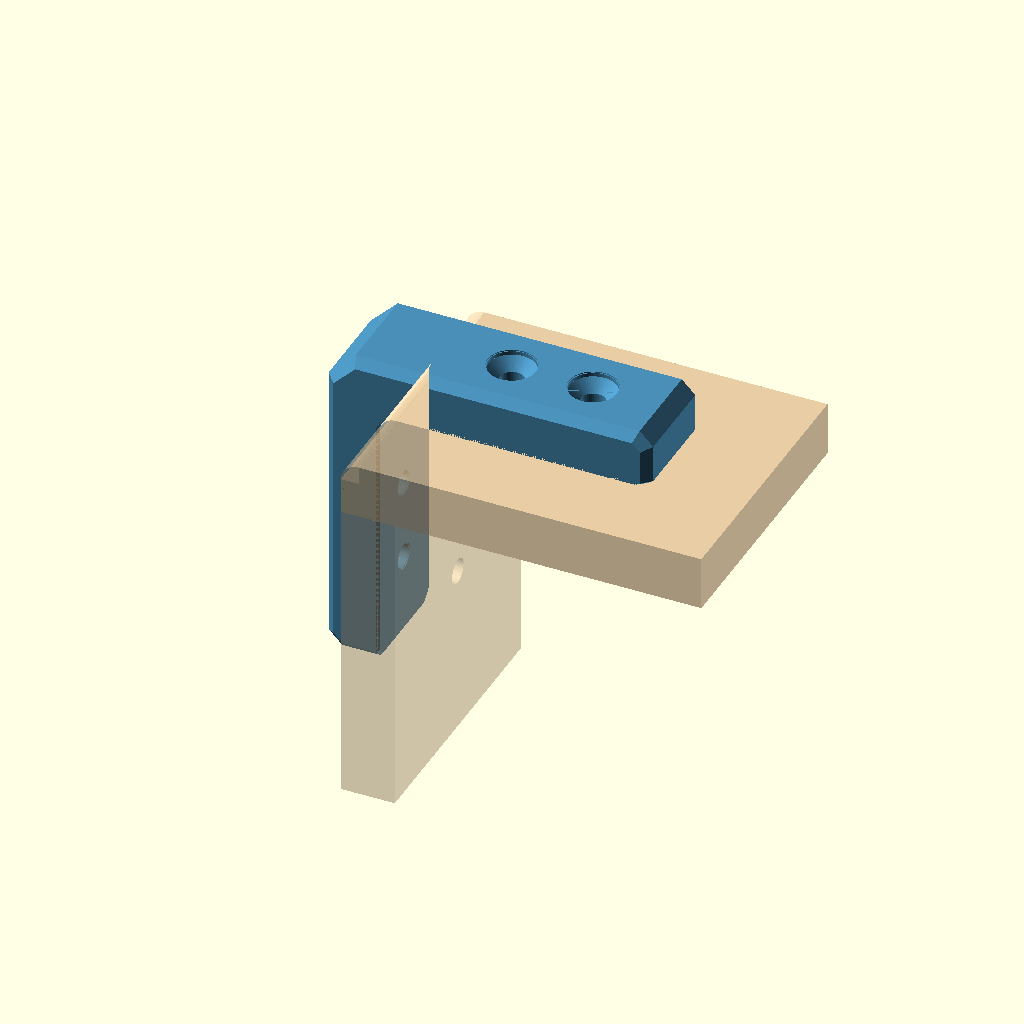
Cell 1 — every parameter at its default value.
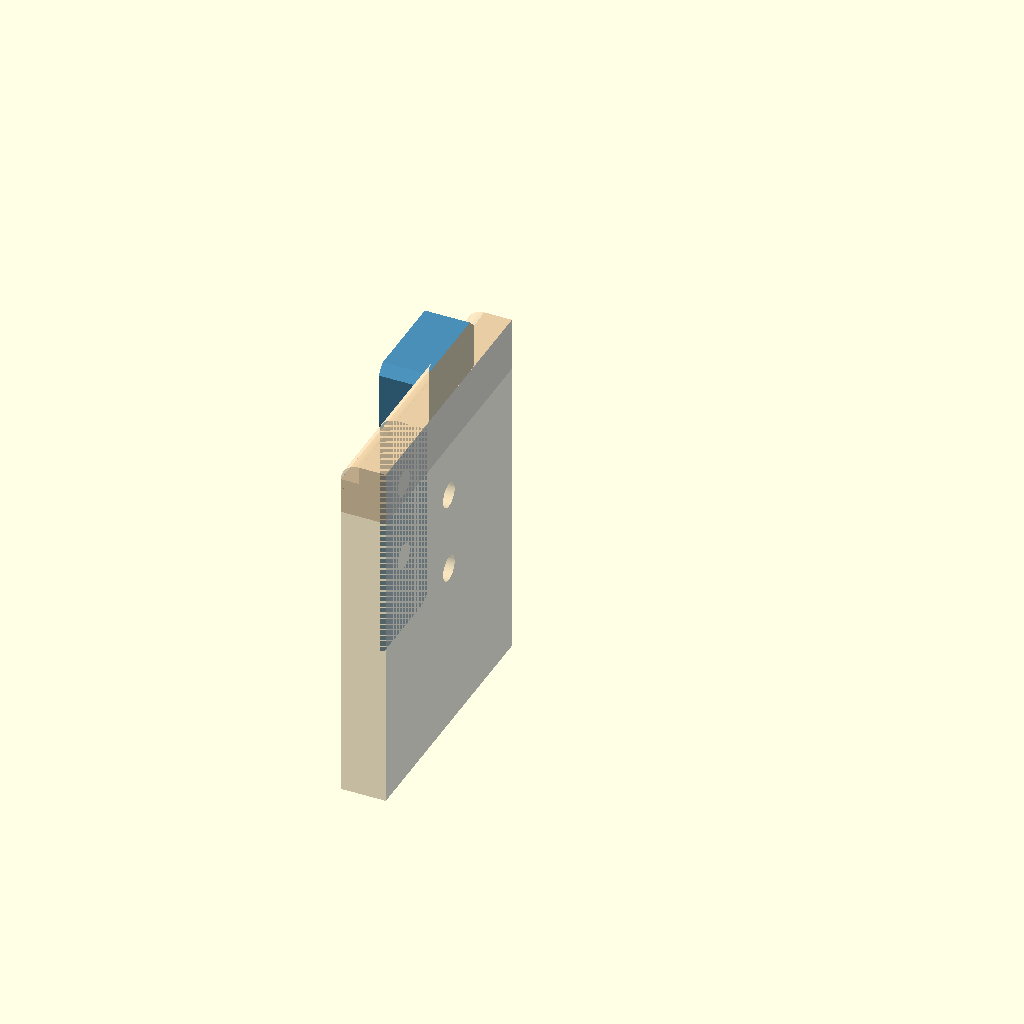
Cell 2: c_section_axis = "X" (everything else at default).
One fixed orthographic camera (rotation 55°, 0°, 25°; colour scheme Cornfield) for every cell.
Source of the model, previews/pr-15/models/corner_bracket/v0.1/scad/corner_bracket.scad:
// Outside-corner L bracket for plywood joints - bolts from the outside (M5 default).
// All dimensions are in millimetres. Adjust settings in the OpenSCAD Customizer.
//
// Side view (X to the right, Z upwards), with wood inside the bracket:
//
//     ____________________        <- bracket, top arm (outside the horizontal panel)
//    /  ##################
//   |  ||==================      <- horizontal plywood panel (10 mm)
//   |  ||
//   |  ||  vertical plywood panel
//   |  ||
//    bracket, vertical arm (outside the upright panel)
//
// Two DIN 7991 countersunk socket-head bolts per arm enter from the OUTSIDE, with the head
// sunk slightly below the surface. They cross the plywood and are fixed on the inside with
// a washer (or flange nut) and a nut. No captive-nut pockets, windows or plugs.
//
// M5 stack per bolt: bracket 12 + plywood 10 + washer 1 + nut 4.7 + about 1 thread = 28.7 mm,
// so M5 x 30. (M4 values: head 8, washer 9 x 0.8, nut AF7 x 3.2, bolt length 30.)
// Use the bracket as a drilling template for the plywood holes.
//
// PRINTING: put the bracket on one flat side so layer lines follow the L outline.
//
// Requires inspection.scad in this directory for the optional section view.

use <inspection.scad>

/* [Display] */
show_wood     = true;     // translucent plywood preview; excluded from STL
show_hardware = false;    // bolts, washers and nuts as ghosts; excluded from STL
part_color     = [0.29, 0.56, 0.72]; // color
hardware_color = [0.65, 0.65, 0.70]; // color

/* [Section inspection] */
c_section_axis = "None";     // [None, X, Y, Z]
c_section_position_mm = 0;          // [-60:0.5:60]
c_section_depth_mm = 10;         // [0.1:0.1:80]
c_section_direction = "Positive"; // [Positive, Negative]

/* [Plywood] */
plywood_thickness = 12;     // plywood thickness
plywood_hole_diameter = 5.5; // drilled plywood hole (display only)
preview_panel_width = 60;     // panel width, display only
preview_panel_length = 80;     // panel length, display only

/* [Bracket geometry] */
bracket_width        = 24;   // bracket width across Y
wall_thickness       = 12;   // nominal arm thickness
horizontal_arm_length = 60;  // top-arm length
vertical_arm_length   = 60;  // vertical-arm length
outer_corner_chamfer  = 6;   // large 45-degree outer corner chamfer
arm_end_chamfer       = 3;   // 45-degree chamfer at both arm ends
side_edge_chamfer     = 2;   // bevel on the broad side-face outer edges; 0 disables

/* [Print compensation] */
elephant_foot_relief = 0.6; // 45-degree relief at print-facing contact edges; 0 disables
inside_corner_radius = 4.0; // plywood inside corner must match; use 0 or >= 1 mm

/* [Bolts] */
bolts_per_arm        = 2;    // [1, 2]
bolt_offset          = 12;   // first bolt: distance beyond the inner face of the other panel
bolt_spacing         = 18;   // second bolt this much further along the arm
bolt_y_offset        = 0;    // top-arm bolts at +offset, vertical-arm bolts at -offset across Y; 5 gives the bolt tips more room
bolt_diameter        = 5;    // M5 (M4: 4)
bolt_clearance       = 0.4;  // clearance in the bracket's through hole
head_diameter        = 10;   // DIN 7991 head (M5: 10, M4: 8)
head_clearance       = 0.4;  // clearance on the head diameter
head_recess          = 1;    // head top sits this far below the outer surface (0 = flush)
bolt_hole_edge_relief     = 0.2;  // shallow flat edge relief; radial enlargement and depth (0 = off)
bolt_length          = 35;   // including the countersunk head

/* [Inside washer and nut] */
washer_diameter  = 10;    // M5 DIN 125: 10 (M4: 9)
washer_thickness = 1.0;   // M5: 1.0 (M4: 0.8); use 0 with a flange nut
nut_across_flats = 8;     // M5: 8 (M4: 7)
nut_thickness    = 4.7;   // M5 ISO 4032: 4.7 (DIN 934: 4.0; M4: 3.2)

/* [Hidden] */
$fn = 48;

// ---------- Derived dimensions ----------
bolt_radius = bolt_diameter / 2;
top_bolt_x  = [for (i = [0 : bolts_per_arm - 1]) plywood_thickness + bolt_offset + i * bolt_spacing];
vertical_bolt_z = [for (i = [0 : bolts_per_arm - 1]) -(plywood_thickness + bolt_offset + i * bolt_spacing)];
min_bolt_length = wall_thickness + plywood_thickness + washer_thickness + nut_thickness + 1;

// Closest approach of the bolt tips inside the corner (top-arm tip z, vertical-arm tip x).
top_tip_z      = wall_thickness + head_recess - bolt_length;
vertical_tip_x = -wall_thickness + head_recess + bolt_length;
tip_gap = min([for (x = top_bolt_x) for (z = vertical_bolt_z)
    max(max(x - bolt_radius - vertical_tip_x, top_tip_z - (z + bolt_radius)),
        2 * bolt_y_offset - bolt_diameter)]);

echo("Minimum bolt length (mm):", min_bolt_length, " bolt_length:", bolt_length);
echo("Margin between last countersink and the arm end (mm):",
     horizontal_arm_length - (top_bolt_x[bolts_per_arm - 1] + (head_diameter + head_clearance) / 2
                              + head_recess + bolt_hole_edge_relief));
echo("Gap between neighbouring washers on the inside (mm):", bolt_spacing - washer_diameter);
echo("Closest approach of top-arm and vertical-arm bolt tips (mm):", tip_gap);
if (min_bolt_length > bolt_length) echo("WARNING: bolt too short for washer, nut and thread");
if (tip_gap < 0.5) echo("WARNING: bolt tips nearly touch inside the corner; shorten the bolts or increase bolt_y_offset");

// ---------- Plywood preview (joint corner at origin) ----------
module wood() {
    color("burlywood", 0.45) difference() {
        union() {
            translate([0, -preview_panel_width / 2, -plywood_thickness]) cube([preview_panel_length, preview_panel_width, plywood_thickness]);
            translate([0, -preview_panel_width / 2, -preview_panel_length]) cube([plywood_thickness, preview_panel_width, preview_panel_length - plywood_thickness]);
        }
        for (x = top_bolt_x)
            translate([x, bolt_y_offset, -plywood_thickness - 1]) cylinder(d = plywood_hole_diameter, h = plywood_thickness + 2);
        for (z = vertical_bolt_z)
            translate([-1, -bolt_y_offset, z]) rotate([0, 90, 0]) cylinder(d = plywood_hole_diameter, h = plywood_thickness + 2);
        // Remove material at the inside corner to match the bracket radius.
        if (inside_corner_radius > 0) difference() {
            translate([-1, -preview_panel_width / 2 - 1, -inside_corner_radius]) cube([inside_corner_radius + 1, preview_panel_width + 2, inside_corner_radius + 1]);
            translate([inside_corner_radius, 0, -inside_corner_radius]) rotate([90, 0, 0]) cylinder(r = inside_corner_radius, h = preview_panel_width + 4, center = true);
        }
    }
}

// ---------- Bracket side profile ----------
// Make the inside fillet from ordinary 2D shapes, before extrusion.
// The square sits in the open part of the L, at the sharp inner corner.
// Subtracting a circle leaves only the small curved region to add.
// Keep 72 segments (5 degrees each) to match the legacy 19-point arc.
module inside_corner_fill_2d(r) {
    difference() {
        translate([0, -r]) square([r, r]);
        translate([r, -r]) circle(r = r, $fn = 72);
    }
}

// Draw the unchanged L outline with a sharp inside corner at (0,0).
// The arm-end and outside-corner chamfers are part of this outline.
module base_profile_2d() {
    // Arm end-face print relief belongs to the 2D outline, not another 3D cut.
    top_tip =
        (elephant_foot_relief > 0)
            ? [[horizontal_arm_length - elephant_foot_relief, 0],
               [horizontal_arm_length, elephant_foot_relief]]
            : [[horizontal_arm_length, 0]];

    vertical_tip =
        (elephant_foot_relief > 0)
            ? [[-elephant_foot_relief, -vertical_arm_length],
               [0, -vertical_arm_length + elephant_foot_relief]]
            : [[0, -vertical_arm_length]];

    polygon(concat(top_tip, [
        [horizontal_arm_length, wall_thickness - arm_end_chamfer],
        [horizontal_arm_length - arm_end_chamfer, wall_thickness],
        [-wall_thickness + outer_corner_chamfer, wall_thickness],
        [-wall_thickness, wall_thickness - outer_corner_chamfer],
        [-wall_thickness, -vertical_arm_length + arm_end_chamfer],
        [-wall_thickness + arm_end_chamfer, -vertical_arm_length]
    ], vertical_tip, [[0, 0]]));
}

// Complete the side profile in 2D, then extrude it in profile_body().
// Radius zero leaves the original sharp corner without creating a square.
module bracket_profile_2d() {
    union() {
        base_profile_2d();
        if (inside_corner_radius > 0) inside_corner_fill_2d(inside_corner_radius);
    }
}

// Convex envelope of the bracket with its inside corner filled in. Side
// chamfers affect the outer edges only; the wood-facing area stays flat.
module outer_chamfer_envelope_2d() {
    polygon([
        [horizontal_arm_length, -vertical_arm_length], [horizontal_arm_length, wall_thickness - arm_end_chamfer], [horizontal_arm_length - arm_end_chamfer, wall_thickness], [-wall_thickness + outer_corner_chamfer, wall_thickness],
        [-wall_thickness, wall_thickness - outer_corner_chamfer], [-wall_thickness, -vertical_arm_length + arm_end_chamfer], [-wall_thickness + arm_end_chamfer, -vertical_arm_length]
    ]);
}

module outer_side_chamfer_keep_envelope() {
    rotate([90, 0, 0]) hull() {
        linear_extrude(height = bracket_width - 2 * side_edge_chamfer, center = true) outer_chamfer_envelope_2d();
        linear_extrude(height = bracket_width, center = true) offset(delta = -side_edge_chamfer) outer_chamfer_envelope_2d();
    }
}

// Plain extruded side profile before side chamfers or pockets.
module profile_body() {
    rotate([90, 0, 0])
        linear_extrude(height = bracket_width, center = true)
            bracket_profile_2d();
}

module outer_side_chamfered_body() {
    if (side_edge_chamfer > 0)
        intersection() {
            profile_body();
            outer_side_chamfer_keep_envelope();
        }
    else
        profile_body();
}

// ---------- Elephant-foot print compensation ----------
// The main relief on each printable broad side is ONE continuous cutting
// volume. Its boundary follows the full plywood-contact path:
//
//   horizontal contact edge -> rounded inside corner -> vertical contact edge
//
// Only the small arm-tip junctions are corrected separately. Relief at the
// two arm end faces is also kept as a separate, clearly named operation.

construction_epsilon = 0.01;

// Empty space between the two arms, deliberately extended beyond both arm
// ends. This is helper geometry only; it is not printable geometry.
module inside_opening_2d() {
    reach = max(5, side_edge_chamfer + elephant_foot_relief + 1);

    difference() {
        translate([0, -vertical_arm_length - reach])
            square([
                horizontal_arm_length + reach,
                vertical_arm_length + reach
            ]);

        if (inside_corner_radius > 0)
            inside_corner_fill_2d(inside_corner_radius);
    }
}

// Thin slice of the opening at one Y position. Expanding the opening at the
// printable side face and connecting it to the normal opening one relief
// depth inward creates the full 45-degree side relief in one hull.
module inside_side_relief_layer(y, expansion = 0) {
    translate([0, y, 0])
        rotate([90, 0, 0])
            linear_extrude(height = 0.002, center = true)
                offset(delta = expansion)
                    inside_opening_2d();
}

// One continuous main cut per broad print face. Two hulls are required only
// because the bracket can be printed on either side; each hull is local to
// one side and does not enlarge the opening through the middle of the part.
module inside_side_relief_cuts() {
    if (elephant_foot_relief > 0)
        for (side = [-1, 1])
            hull() {
                inside_side_relief_layer(
                    side * (bracket_width / 2 - elephant_foot_relief)
                );
                inside_side_relief_layer(
                    side * bracket_width / 2,
                    elephant_foot_relief
                );
            }
}

// Small local correction where the continuous side relief reaches the
// diagonal outer side chamfer at an arm tip.
//
// The old version built a local coordinate system with multmatrix(). That is
// mathematically general, but hard to read for two fixed 45-degree corners.
// A simple triangular prism plus ordinary rotations describes the same cut.
module arm_tip_relief_wedge(length) {
    linear_extrude(height = length)
        polygon([
            [-elephant_foot_relief - 1, -1],
            [1, -1],
            [1, elephant_foot_relief + 1]
        ]);
}

module arm_tip_relief_cuts() {
    s2 = sqrt(2) / 2;
    cut_length = side_edge_chamfer * sqrt(2) + 2;

    if (elephant_foot_relief > 0 && side_edge_chamfer > 0)
        for (mirror_side = [0, 1])
            mirror([0, mirror_side, 0]) {
                // Horizontal arm tip.
                translate([
                    horizontal_arm_length - side_edge_chamfer - s2,
                    bracket_width / 2 + s2,
                    0
                ])
                    rotate([90, 0, 45])
                        arm_tip_relief_wedge(cut_length);

                // Vertical arm tip.
                translate([
                    0,
                    bracket_width / 2 - side_edge_chamfer - s2,
                    -vertical_arm_length - s2
                ])
                    rotate([0, 45, 90])
                        arm_tip_relief_wedge(cut_length);
            }
}

module print_compensated_body() {
    difference() {
        outer_side_chamfered_body();
        inside_side_relief_cuts();
        arm_tip_relief_cuts();
    }
}

// ---------- Countersunk bolt cuts ----------
// Local frame: origin on the outer face of the bracket, +Z pointing inwards through the
// bracket and the plywood.
module top_bolt_frame(x)      translate([x, bolt_y_offset, wall_thickness]) rotate([180, 0, 0]) children();
module vertical_bolt_frame(z) translate([-wall_thickness, -bolt_y_offset, z]) rotate([0, 90, 0]) children();

module countersunk_bolt_cut() {
    dk = head_diameter + head_clearance;        // counterbore diameter (head plus clearance)
    d0 = bolt_diameter + bolt_clearance;        // through-hole diameter
    translate([0, 0, -1]) cylinder(d = d0, h = wall_thickness + 2);
    // 45-degree cone directly under the head (head top sits at depth head_recess)
    translate([0, 0, head_recess]) cylinder(d1 = dk, d2 = d0, h = (dk - d0) / 2);
    // straight counterbore from the head top up to the outer surface
    translate([0, 0, -1]) cylinder(d = dk, h = head_recess + 1.01);
    // Small flat edge reliefs. These are intentionally cylindrical, not
    // conical chamfers: just a shallow, slightly larger circle at each face.
    if (bolt_hole_edge_relief > 0) {
        // Outside face: around the countersunk-head opening.
        translate([0, 0, -1])
            cylinder(
                d = dk + 2 * bolt_hole_edge_relief,
                h = bolt_hole_edge_relief + 1
            );

        // Inside face: where the M5 through-hole exits the bracket.
        translate([0, 0, wall_thickness - bolt_hole_edge_relief])
            cylinder(
                d = d0 + 2 * bolt_hole_edge_relief,
                h = bolt_hole_edge_relief + 1
            );
    }
}

module bolt_cuts() {
    for (x = top_bolt_x)      top_bolt_frame(x)      countersunk_bolt_cut();
    for (z = vertical_bolt_z) vertical_bolt_frame(z) countersunk_bolt_cut();
}

module bracket() {
    difference() {
        print_compensated_body();
        bolt_cuts();
    }
}

// ---------- Hardware ghosts (inspection only) ----------
module hardware_local() {
    translate([0, 0, head_recess]) {
        cylinder(d1 = head_diameter, d2 = bolt_diameter, h = (head_diameter - bolt_diameter) / 2);
        cylinder(d = bolt_diameter, h = bolt_length - head_recess);
    }
    translate([0, 0, wall_thickness + plywood_thickness]) {
        difference() {                                                   // washer
            cylinder(d = washer_diameter, h = max(washer_thickness, 0.01));
            translate([0, 0, -1]) cylinder(d = bolt_diameter + 0.2, h = washer_thickness + 2);
        }
        translate([0, 0, washer_thickness]) difference() {                // hex nut
            cylinder(d = nut_across_flats / cos(30), h = nut_thickness, $fn = 6);
            translate([0, 0, -1]) cylinder(d = bolt_diameter, h = nut_thickness + 2);
        }
    }
}

module hardware() {
    for (x = top_bolt_x)      top_bolt_frame(x)      hardware_local();
    for (z = vertical_bolt_z) vertical_bolt_frame(z) hardware_local();
}

// ===== DISPLAY SELECTOR =====
util_section_inspect(c_section_axis, c_section_position_mm, c_section_depth_mm, c_section_direction)
    color(part_color) bracket();
if (show_wood)
    %util_section_inspect(c_section_axis, c_section_position_mm, c_section_depth_mm, c_section_direction)
        wood();
if (show_hardware)
    %util_section_inspect(c_section_axis, c_section_position_mm, c_section_depth_mm, c_section_direction)
        color(hardware_color) hardware();
Parameter table extracted from the source (name, type, default, range or options):
show_wood: bool, default true
show_hardware: bool, default false
part_color: vector, default [0.29, 0.56, 0.72]
hardware_color: vector, default [0.65, 0.65, 0.7]
c_section_axis: string, default "None", options "None", "X", "Y", "Z"
c_section_position_mm: number, default 0, range -60 to 60, step 0.5
c_section_depth_mm: number, default 10, range 0.1 to 80, step 0.1
c_section_direction: string, default "Positive", options "Positive", "Negative"
plywood_thickness: number, default 12
plywood_hole_diameter: number, default 5.5
preview_panel_width: number, default 60
preview_panel_length: number, default 80
bracket_width: number, default 24
wall_thickness: number, default 12
horizontal_arm_length: number, default 60
vertical_arm_length: number, default 60
outer_corner_chamfer: number, default 6
arm_end_chamfer: number, default 3
side_edge_chamfer: number, default 2
elephant_foot_relief: number, default 0.6
inside_corner_radius: number, default 4
bolts_per_arm: number, default 2, options 1, 2
bolt_offset: number, default 12
bolt_spacing: number, default 18
bolt_y_offset: number, default 0
bolt_diameter: number, default 5
bolt_clearance: number, default 0.4
head_diameter: number, default 10
head_clearance: number, default 0.4
head_recess: number, default 1
bolt_hole_edge_relief: number, default 0.2
bolt_length: number, default 35
washer_diameter: number, default 10
washer_thickness: number, default 1
nut_across_flats: number, default 8
nut_thickness: number, default 4.7
